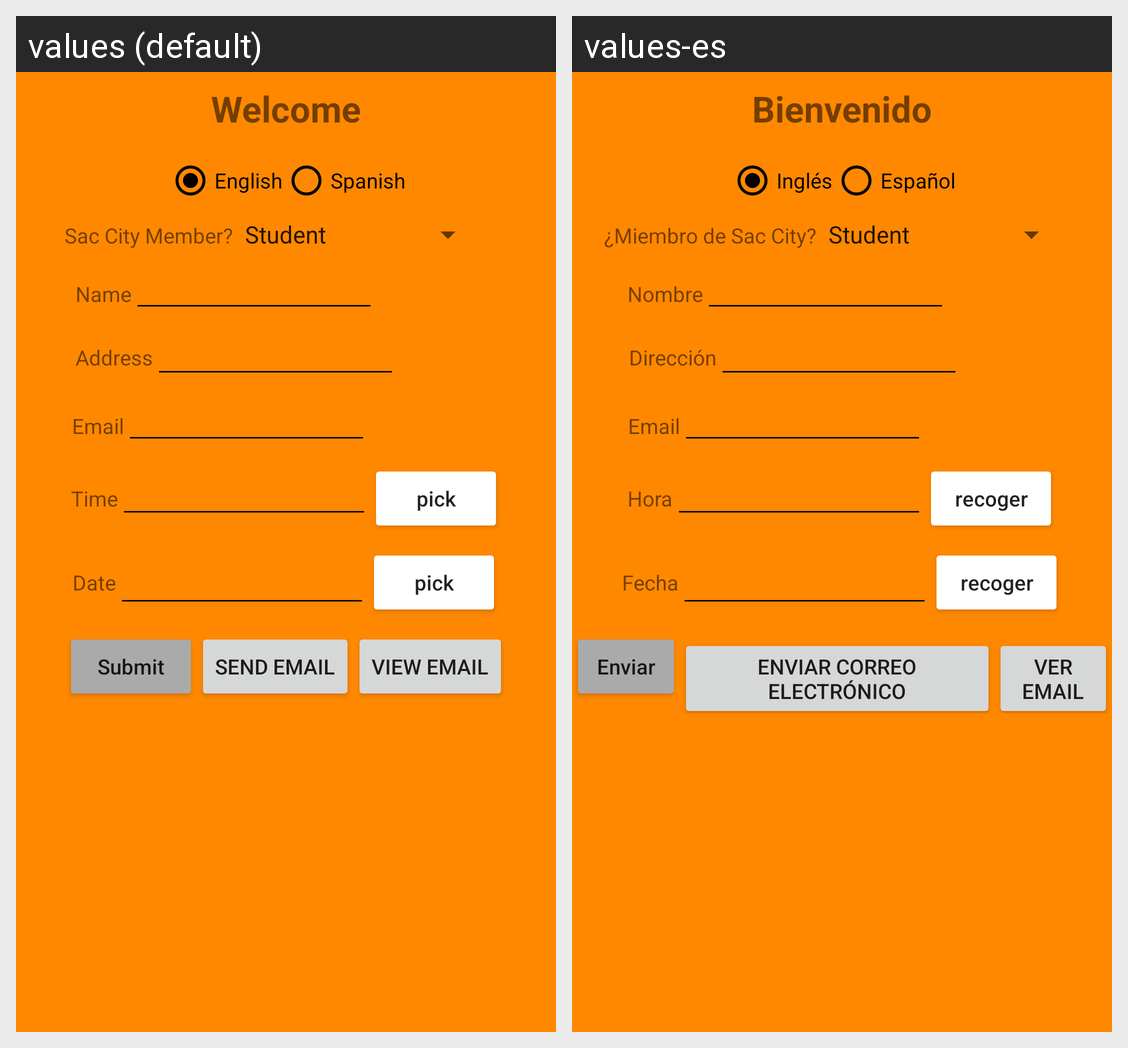

Locale-by-locale string values for the Android screen shown in this grid:
Android screen res/layout/more_info.xml rendered under 2 locales, left to right: values (default), values-es. Device: Nexus 5 (rendered at 1080×1920; each locale shown at half size, 540×960, under a caption strip naming it); theme AppTheme.
Strings drawn on this screen, with the default value and each locale's value (text and hints the layout hard-codes, and strings that could not be matched under every locale, appear in the picture but are not listed):

welcome
  values: Welcome
  values-es: Bienvenido

EnglishLanguage
  values: English
  values-es: Inglés

SpanishLanguage
  values: Spanish
  values-es: Español

membership
  values: Sac City Member?
  values-es: ¿Miembro de Sac City?

name
  values: Name
  values-es: Nombre

address
  values: Address
  values-es: Dirección

email
  values: Email
  values-es: Email

time
  values: Time
  values-es: Hora

picker
  values: pick
  values-es: recoger

date
  values: Date
  values-es: Fecha

submit
  values: Submit
  values-es: Enviar

sendMailButtonLabel
  values: Send eMail
  values-es: Enviar correo electrónico

viewMailButtonLabel
  values: View eMail
  values-es: Ver eMail
